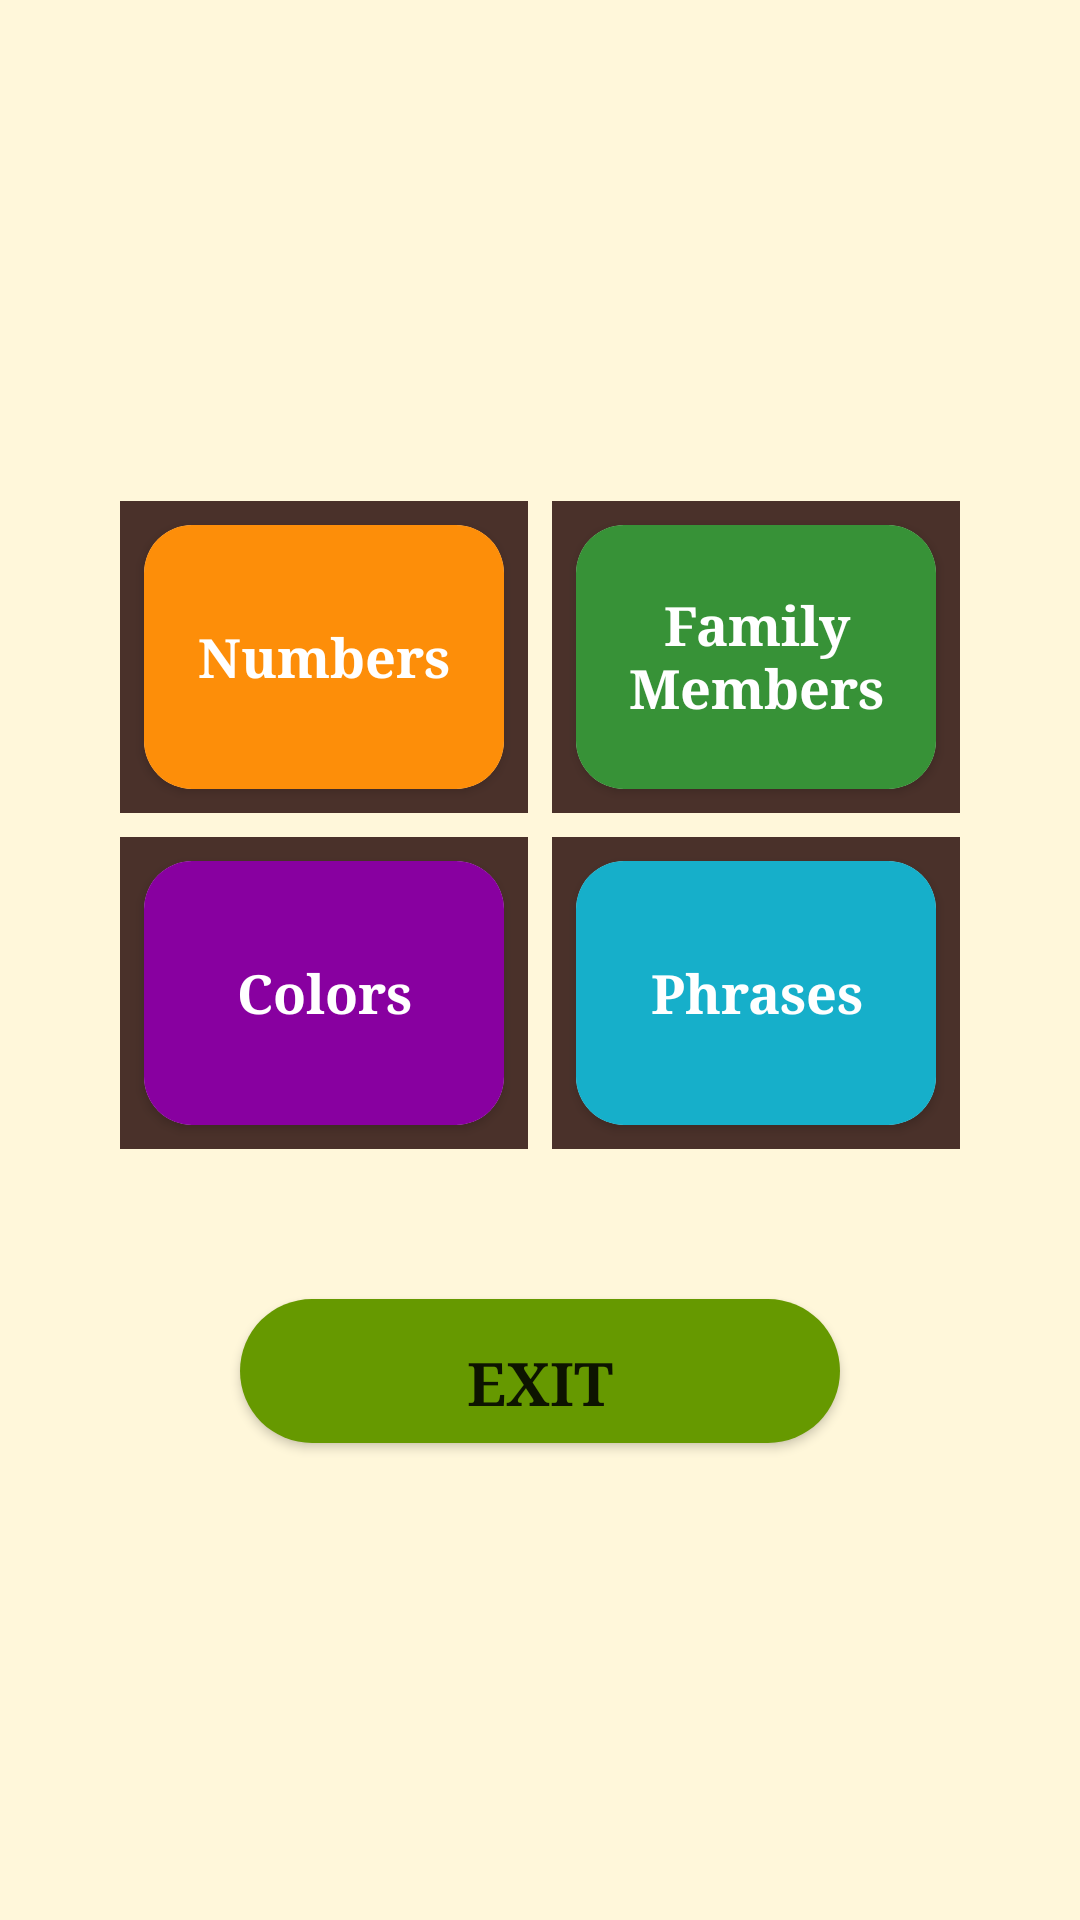

Reconstruct the res/layout file that produces this screen, plus the resources it refers to.
<!-- AndroidManifest.xml: application theme AppTheme -->
<!-- res/layout/activity_main.xml -->
<?xml version="1.0" encoding="utf-8"?>
<LinearLayout xmlns:android="http://schemas.android.com/apk/res/android"
    xmlns:tools="http://schemas.android.com/tools"
    android:layout_width="match_parent"
    android:layout_height="match_parent"
    android:background="@color/tan_background"
    android:gravity="center"
    android:orientation="vertical"
    tools:context="com.get2abdul101.learnhausa.MainActivity">

    <LinearLayout
        android:layout_width="wrap_content"
        android:layout_height="wrap_content"
        android:layout_gravity="center"
        android:layout_margin="8dp"
        android:orientation="horizontal">


        <LinearLayout
            android:layout_width="wrap_content"
            android:layout_height="wrap_content"
            android:layout_marginRight="8dp"
            android:background="#4A312A">

            <android.support.v7.widget.CardView xmlns:card_view="http://schemas.android.com/apk/res-auto"

                android:layout_width="match_parent"
                android:layout_height="wrap_content"
                android:layout_margin="8dp"
                card_view:cardCornerRadius="16dp">

                <TextView
                    android:id="@+id/numbers"
                    style="@style/CategoryStyle"
                    android:background="@color/category_numbers"
                    android:gravity="center"
                    android:typeface="serif"
                    android:text="@string/category_numbers" />
            </android.support.v7.widget.CardView>

        </LinearLayout>

        <LinearLayout
            android:layout_width="wrap_content"
            android:layout_height="wrap_content"
            android:background="#4A312A">

            <android.support.v7.widget.CardView xmlns:card_view="http://schemas.android.com/apk/res-auto"

                android:layout_width="match_parent"
                android:layout_height="wrap_content"
                android:layout_margin="8dp"
                card_view:cardCornerRadius="16dp">

                <TextView
                    android:id="@+id/family"
                    style="@style/CategoryStyle"
                    android:background="@color/category_family"
                    android:typeface="serif"
                    android:gravity="center"
                    android:text="@string/category_family" />

            </android.support.v7.widget.CardView>
        </LinearLayout>


    </LinearLayout>

    <LinearLayout
        android:layout_width="wrap_content"
        android:layout_height="wrap_content"
        android:layout_gravity="center"

        android:orientation="horizontal">

        <LinearLayout
            android:layout_width="wrap_content"
            android:layout_height="wrap_content"
            android:layout_marginRight="8dp"
            android:background="#4A312A">

            <android.support.v7.widget.CardView xmlns:card_view="http://schemas.android.com/apk/res-auto"

                android:layout_width="match_parent"
                android:layout_height="wrap_content"
                android:layout_margin="8dp"
                card_view:cardCornerRadius="16dp">

                <TextView
                    android:id="@+id/colors"
                    style="@style/CategoryStyle"
                    android:background="@color/category_colors"
                    android:gravity="center"
                    android:typeface="serif"
                    android:text="@string/category_colors" />
            </android.support.v7.widget.CardView>
        </LinearLayout>

        <LinearLayout
            android:layout_width="wrap_content"
            android:layout_height="wrap_content"
            android:background="#4A312A">

            <android.support.v7.widget.CardView xmlns:card_view="http://schemas.android.com/apk/res-auto"

                android:layout_width="match_parent"
                android:layout_height="wrap_content"
                android:layout_margin="8dp"
                card_view:cardCornerRadius="16dp">

                <TextView
                    android:id="@+id/phrases"
                    style="@style/CategoryStyle"
                    android:background="@color/category_phrases"
                    android:gravity="center"
                    android:typeface="serif"
                    android:text="@string/category_phrases" />

            </android.support.v7.widget.CardView>
        </LinearLayout>

    </LinearLayout>
    <Button
        android:id="@+id/exit"
        android:layout_width="200dp"
        android:layout_height="wrap_content"
        android:textStyle="bold"
        android:typeface="serif"
        android:textSize="20sp"
        android:background="@drawable/button"
        android:layout_marginTop="50dp"
        android:paddingTop="8dp"
        android:text="Exit" />

</LinearLayout>
<!-- resources referenced by this layout -->
<resources>
  <color name="category_colors">#8800A0</color>
  <color name="category_family">#379237</color>
  <color name="category_numbers">#FD8E09</color>
  <color name="category_phrases">#16AFCA</color>
  <color name="tan_background">#FFF7DA</color>
  <!-- drawable button (drawable) -->
  <?xml version="1.0" encoding="utf-8"?>
  <shape xmlns:android="http://schemas.android.com/apk/res/android"
      android:shape="rectangle">
  
      <corners
          android:bottomLeftRadius="30dp"
          android:bottomRightRadius="30dp"
          android:radius="60dp"
          android:topLeftRadius="30dp"
          android:topRightRadius="30dp" />
  
      <solid android:color="@android:color/holo_green_dark" />
  
      <padding
          android:bottom="0dp"
          android:left="0dp"
          android:right="0dp"
          android:top="0dp" />
  
      <size
          android:width="80dp"
          android:height="20dp" />
  
  </shape>
  <string name="category_colors">Colors</string>
  <string name="category_family">Family Members</string>
  <string name="category_numbers">Numbers</string>
  <string name="category_phrases">Phrases</string>
  <style name="CategoryStyle">
  
          <item name="android:layout_width">120dp</item>
  
          <item name="android:layout_height">@dimen/list_item_height</item>
  
          <item name="android:gravity">center_vertical</item>
  
          <item name="android:padding">16dp</item>
  
          <item name="android:textColor">@android:color/white</item>
  
          <item name="android:textStyle">bold</item>
  
          <item name="android:textAppearance">?android:textAppearanceMedium</item>
  
      </style>
  <style parent="Theme.AppCompat.Light.DarkActionBar" name="AppTheme">
  
      <item name="colorPrimary">@color/primary_color</item>
  
      <item name="colorPrimaryDark">@color/primary_dark_color</item>
  
  </style>
  <dimen name="list_item_height">88dp</dimen>
  <color name="primary_color">#4A312A</color>
  <color name="primary_dark_color">#2F1D1A</color>
</resources>
